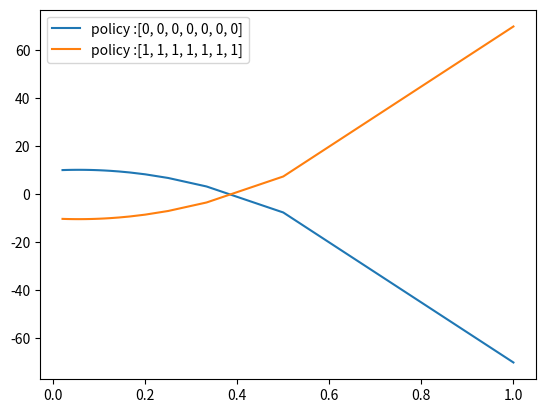

This figure's Python source:
#!/usr/bin/env python
# coding: utf-8

import numpy as np
import matplotlib.pyplot as plt

#   Basic code to specify an MDP
#   Learning in Autonomous Systems coursework
# [redacted]


class StairClimbingMDP(object):
    def __init__(self):
        # States are:  { s1 <-- s2 <=> s3 <=> s4 <=> s5 <=> s6 --> s7 ]
        self.stateCount = 7
        self.stateNames = ['s1', 's2', 's3', 's4', 's5', 's6', 's7']

        # Actions are: {L,R} --> {0, 1}
        self.actionCount = 2
        self.actionNames = ['L', 'R']

        # Matrix indicating absorbing states
        # P  1   2   3   4   5  6  7  G   <-- STATES
        self.absorbingStates = [1, 0, 0, 0, 0, 0, 1]

        # Load transition
        self.transitionMatrix = self.transitionMatrix()

        # Load reward matrix
        self.rewardMatrix = self.rewardMatrix()

    # get the transition matrix
    def transitionMatrix(self):
        TL = np.zeros((self.stateCount, self.stateCount), dtype=np.int32)
        for i in range(1, self.stateCount - 1):
            TL[i - 1][i] = 1
        TL[0][0] = 1
        TL[self.stateCount - 1][self.stateCount - 1] = 1

        print(TL)

        TR = np.zeros((self.stateCount, self.stateCount), dtype=np.int32)
        for i in range(1, self.stateCount - 1):
            TR[i + 1][i] = 1

        TR[0][0] = 1
        TR[self.stateCount - 1][self.stateCount - 1] = 1

        print(TR)

        transitionMatrix = np.dstack([TL, TR])

        print(transitionMatrix)

        return transitionMatrix  # transition probabilities for each action

    # the transition subfunction
    def transitionFunction(self, priorState, action, postState):
        # Reward function (defined locally)
        prob = self.transitionMatrix[postState, priorState, action]
        return prob

    # get the reward matrix
    def rewardMatrix(self, S=None, A=None):
        # i.e. 11x11 matrix of rewards for being in state s,
        # performing action a and ending in state s'
        if S is None:
            S = self.stateCount
        if A is None:
            A = self.actionCount

        R = np.zeros((S, S, A))

        for i in range(S):
            for j in range(A):
                for k in range(S):
                    R[k, i, j] = self.rewardFunction(i, j, k)

        return R

    # the locally defined reward function
    def rewardFunction(self, priorState, action, postState):
        # reward function (defined locally)
        if ((priorState == 1) and (action == 0) and (postState == 0)):
            rew = -90
        elif ((priorState == 5) and (action == 1) and (postState == 6)):
            rew = 90
        elif (action == 0):
            rew = 10
        else:
            rew = -10

        return rew

    def nextState(self, state, action):
        state = np.argmax(self.transitionMatrix[:, state, action])
        return state

    def valueFunction(self, state, discount=0, policy=[0, 0, 0, 0, 0, 0, 0]):
        maxIterations = 1000  # maximum iterations in case of back and forth
        value = 0
        discFactor = 1
        for i in range(maxIterations):
            # If we are in an absorbing state, terminate
            if(self.absorbingStates[state]):
                break

            # Iteratively add the rewards obtained by the determinitstic policy
            action = policy[state]
            nextState = self.nextState(state, action)
            value += discFactor * self.rewardMatrix[nextState, state, action]

            # Update the discount factor and the current state
            discFactor *= discount
            state = nextState

        return value

    LEFT_POLICY = [0, 0, 0, 0, 0, 0, 0]
    RIGHT_POLICY = [1, 1, 1, 1, 1, 1, 1]

    def plotValues(self, initial_state, policies=[LEFT_POLICY, RIGHT_POLICY]):
        plt.figure()
        for policy in policies:
            gammas = [1/g for g in range(1, 50)]
            values = []

            for gamma in gammas:
                values.append(self.valueFunction(initial_state, gamma, policy))

            plt.plot(gammas, values, label='policy :{}'.format(policy))
        plt.legend()
        plt.show()


st = StairClimbingMDP()
u = st.valueFunction(3, 1, policy=[0, 0, 0, 1, 1, 1, 0])
st.plotValues(3)
